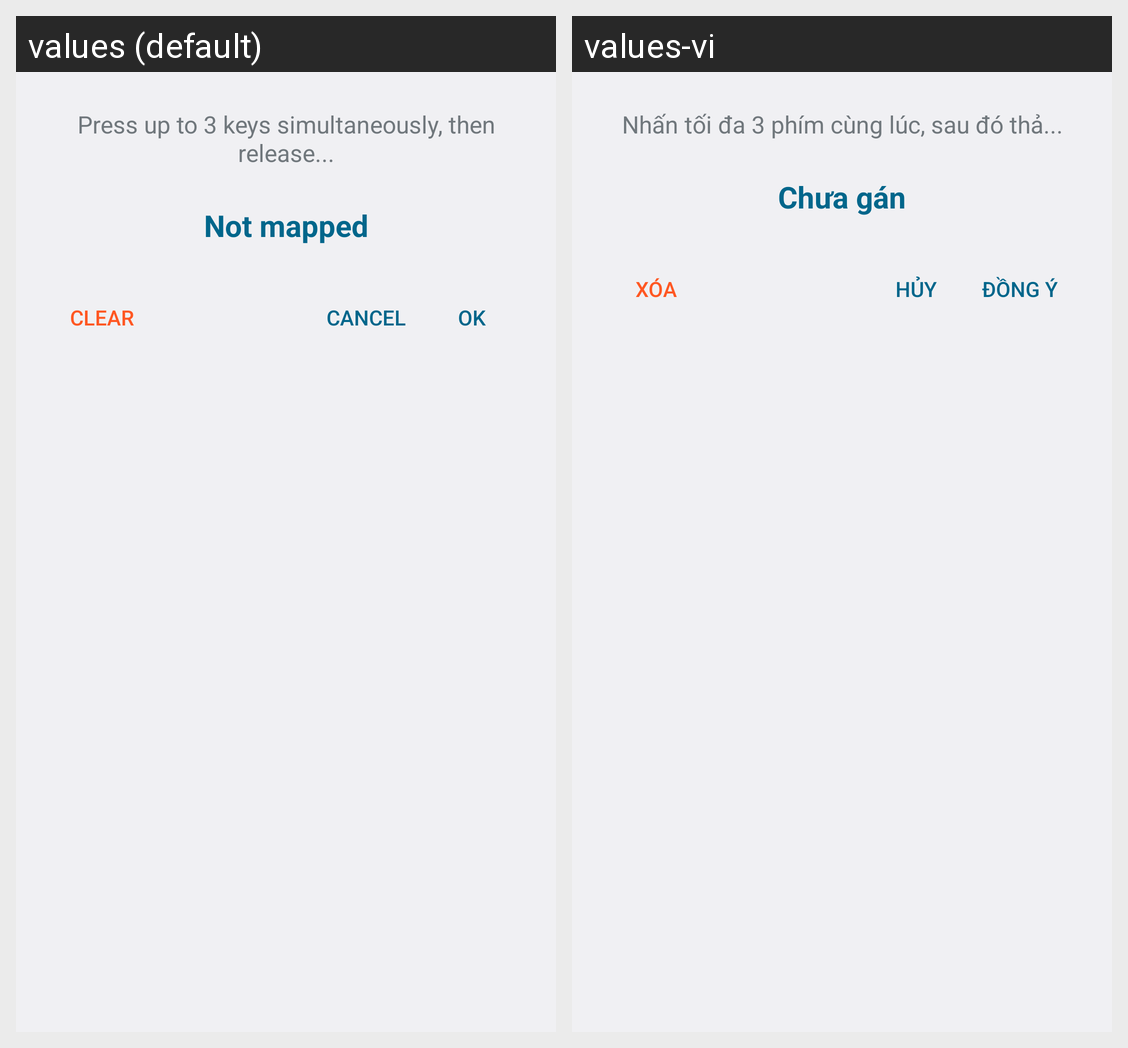

The Android screen above is rendered under two locales of the same app. Produce the string resources it draws, with the default and per-locale values.
Android screen res/layout/dialog_key_capture.xml rendered under 2 locales, left to right: values (default), values-vi. Device: Nexus 5 (rendered at 1080×1920; each locale shown at half size, 540×960, under a caption strip naming it); theme Theme.Settings.
Strings drawn on this screen, with the default value and each locale's value (text and hints the layout hard-codes, and strings that could not be matched under every locale, appear in the picture but are not listed):

kbd_sensor_config_capture_msg
  values: Press up to 3 keys simultaneously, then release...
  values-vi: Nhấn tối đa 3 phím cùng lúc, sau đó thả...

kbd_sensor_config_not_mapped
  values: Not mapped
  values-vi: Chưa gán

kbd_sensor_config_clear
  values: Clear
  values-vi: Xóa

no
  values: Cancel
  values-vi: Hủy

yes
  values: OK
  values-vi: Đồng ý
